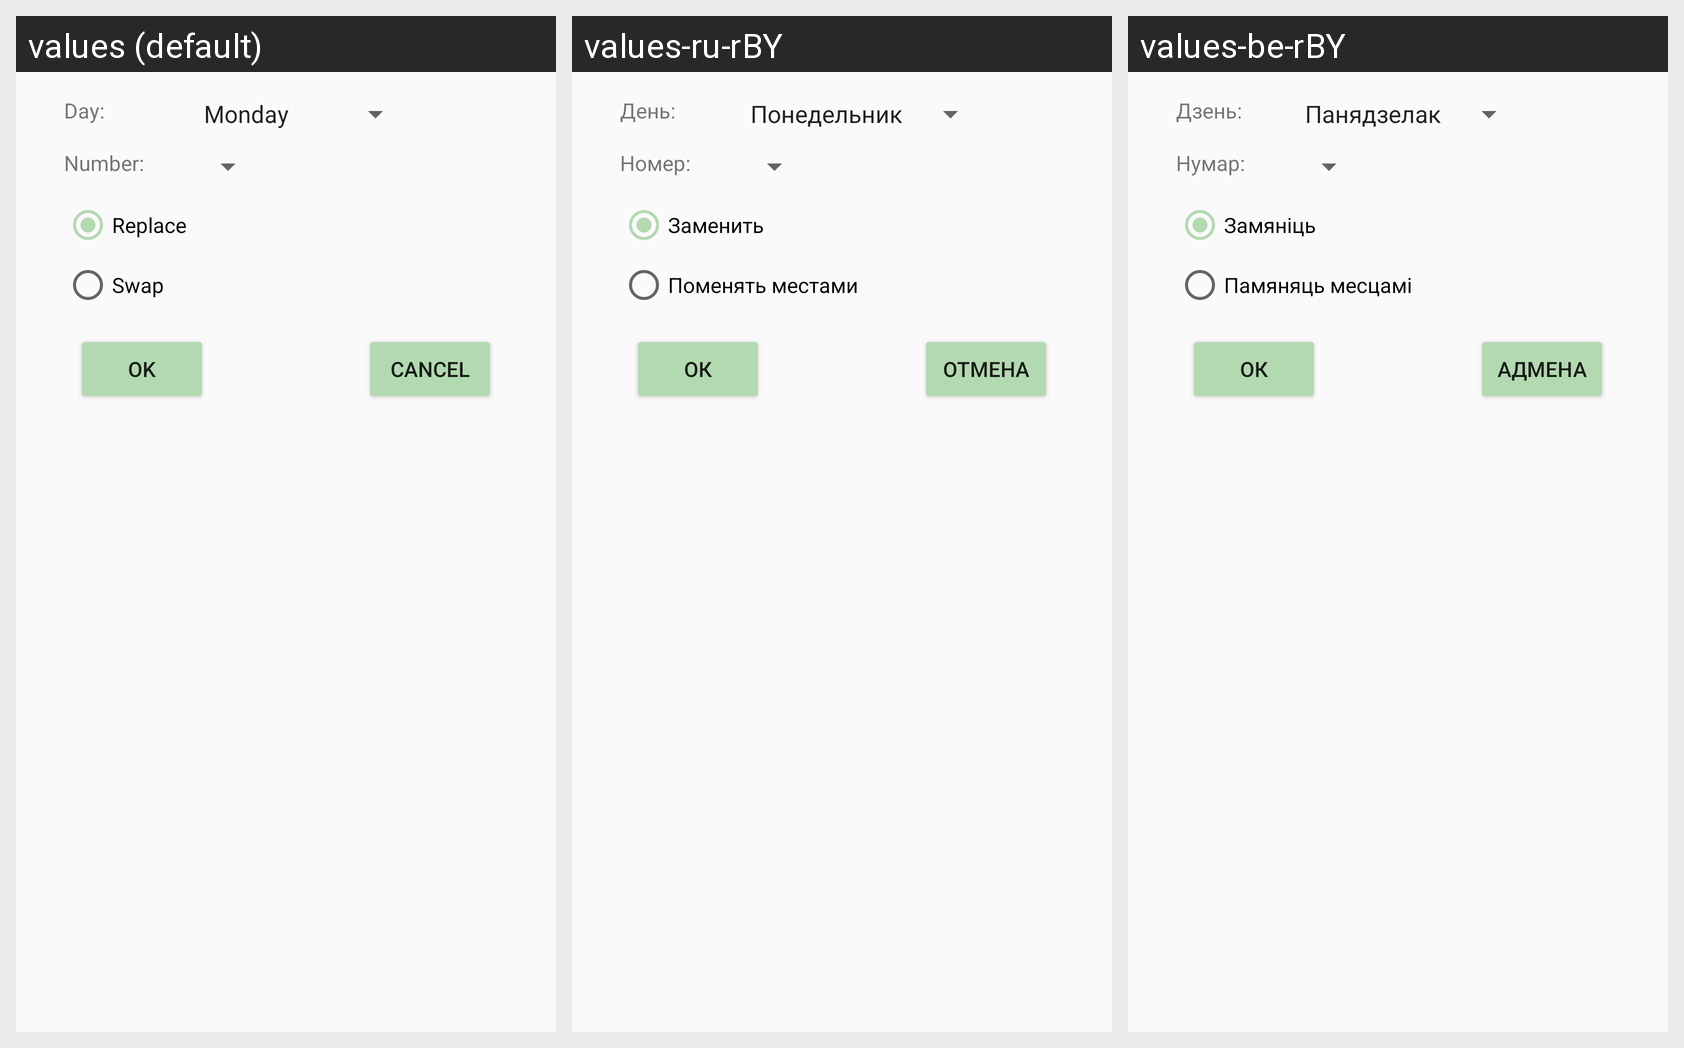

For this localized Android screen grid, give each drawn string resource with its value in every locale shown.
Android screen res/layout/dialog_move_class.xml rendered under 3 locales, left to right: values (default), values-ru-rBY, values-be-rBY. Device: Nexus 5 (rendered at 1080×1920; each locale shown at half size, 540×960, under a caption strip naming it); theme AppTheme.FoggyForest.
Strings drawn on this screen, with the default value and each locale's value (text and hints the layout hard-codes, and strings that could not be matched under every locale, appear in the picture but are not listed):

string_class_day
  values: Day:
  values-ru-rBY: День:
  values-be-rBY: Дзень:

string_class_number
  values: Number:
  values-ru-rBY: Номер:
  values-be-rBY: Нумар:

string_replace
  values: Replace
  values-ru-rBY: Заменить
  values-be-rBY: Замяніць

string_swap
  values: Swap
  values-ru-rBY: Поменять местами
  values-be-rBY: Памяняць месцамі

string_button_ok
  values: OK
  values-ru-rBY: ОК
  values-be-rBY: ОК

string_button_cancel
  values: Cancel
  values-ru-rBY: Отмена
  values-be-rBY: Адмена
